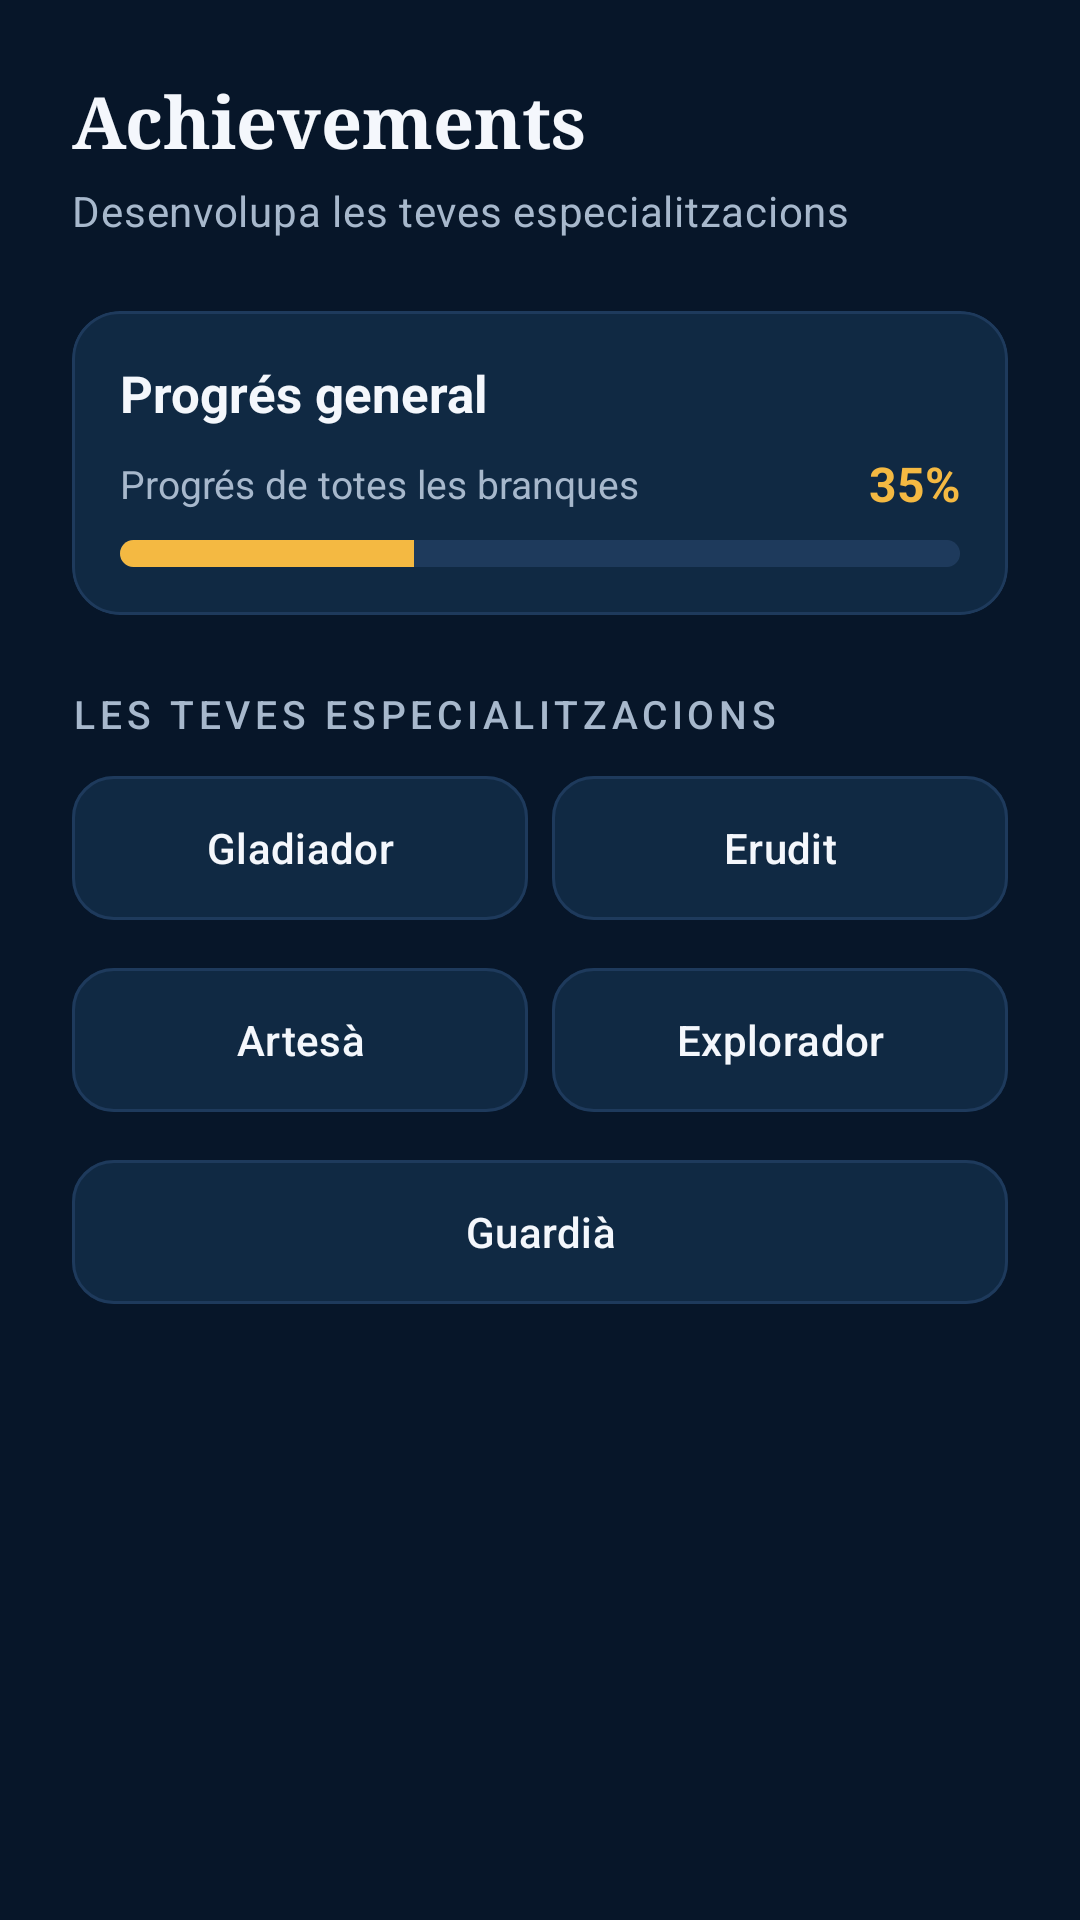

Produce the Android XML layout that renders to this screen, including the resource entries it uses.
<!-- AndroidManifest.xml: application theme Theme.Player1 -->
<!-- res/layout/fragment_achievements.xml -->
<?xml version="1.0" encoding="utf-8"?>
<androidx.core.widget.NestedScrollView xmlns:android="http://schemas.android.com/apk/res/android"
    xmlns:app="http://schemas.android.com/apk/res-auto"
    xmlns:tools="http://schemas.android.com/tools"
    android:layout_width="match_parent"
    android:layout_height="match_parent"
    android:fillViewport="true"
    android:clipToPadding="false"
    android:scrollbars="vertical"
    tools:context=".AchievementsFragment">

    <LinearLayout
        android:layout_width="match_parent"
        android:layout_height="wrap_content"
        android:orientation="vertical"
        android:paddingStart="@dimen/screen_padding"
        android:paddingTop="@dimen/screen_padding"
        android:paddingEnd="@dimen/screen_padding"
        android:paddingBottom="32dp">

        <TextView
            android:layout_width="match_parent"
            android:layout_height="wrap_content"
            android:accessibilityHeading="true"
            android:text="@string/achievements_titol"
            android:textAppearance="@style/TextAppearance.Player1.Headline"
            android:textColor="@color/ice_white"
            tools:targetApi="28" />

        <TextView
            android:layout_width="match_parent"
            android:layout_height="wrap_content"
            android:layout_marginTop="4dp"
            android:text="@string/achievements_subtitol"
            android:textAppearance="@style/TextAppearance.Player1.BodySecondary" />

        <com.google.android.material.card.MaterialCardView
            android:layout_width="match_parent"
            android:layout_height="wrap_content"
            android:layout_marginTop="@dimen/spacing_l"
            app:cardBackgroundColor="@color/slate_blue"
            app:cardCornerRadius="@dimen/corner_card"
            app:cardElevation="0dp"
            app:strokeColor="@color/slate_blue_stroke"
            app:strokeWidth="1dp">

            <LinearLayout
                android:layout_width="match_parent"
                android:layout_height="wrap_content"
                android:orientation="vertical"
                android:padding="@dimen/spacing_m">

                <TextView
                    android:layout_width="match_parent"
                    android:layout_height="wrap_content"
                    android:text="@string/achievements_progreso_general"
                    android:textColor="@color/ice_white"
                    android:textSize="17sp"
                    android:textStyle="bold" />

                <LinearLayout
                    android:layout_width="match_parent"
                    android:layout_height="wrap_content"
                    android:layout_marginTop="@dimen/spacing_s"
                    android:gravity="center_vertical"
                    android:orientation="horizontal">

                    <TextView
                        android:layout_width="0dp"
                        android:layout_height="wrap_content"
                        android:layout_weight="1"
                        android:text="@string/achievements_progreso_descripcion"
                        android:textColor="@color/grey_blue"
                        android:textSize="13sp" />

                    <TextView
                        android:layout_width="wrap_content"
                        android:layout_height="wrap_content"
                        android:text="@string/achievements_progreso_porcentaje"
                        android:textColor="@color/gold"
                        android:textSize="16sp"
                        android:textStyle="bold" />

                </LinearLayout>

                <ProgressBar
                    style="@android:style/Widget.ProgressBar.Horizontal"
                    android:layout_width="match_parent"
                    android:layout_height="9dp"
                    android:layout_marginTop="@dimen/spacing_s"
                    android:max="100"
                    android:progress="35"
                    android:progressTint="@color/gold"
                    android:progressBackgroundTint="@color/slate_blue_stroke" />

            </LinearLayout>

        </com.google.android.material.card.MaterialCardView>

        <TextView
            android:layout_width="match_parent"
            android:layout_height="wrap_content"
            android:layout_marginTop="@dimen/spacing_l"
            android:accessibilityHeading="true"
            android:text="@string/achievements_ramas"
            android:textAppearance="@style/TextAppearance.Player1.SectionLabel"
            tools:targetApi="28" />

        <LinearLayout
            android:layout_width="match_parent"
            android:layout_height="wrap_content"
            android:layout_marginTop="@dimen/spacing_s"
            android:orientation="horizontal"
            android:baselineAligned="false">

            <com.google.android.material.button.MaterialButton
                android:id="@+id/btn_gladiador"
                style="@style/Widget.Player1.Button.Tile"
                android:layout_width="0dp"
                android:layout_height="wrap_content"
                android:layout_weight="1"
                android:minWidth="0dp"
                android:gravity="center"
                android:singleLine="false"
                android:text="@string/achievements_gladiador" />

            <Space
                android:layout_width="@dimen/spacing_s"
                android:layout_height="0dp" />

            <com.google.android.material.button.MaterialButton
                android:id="@+id/btn_erudito"
                style="@style/Widget.Player1.Button.Tile"
                android:layout_width="0dp"
                android:layout_height="wrap_content"
                android:layout_weight="1"
                android:minWidth="0dp"
                android:gravity="center"
                android:singleLine="false"
                android:text="@string/achievements_erudito" />

        </LinearLayout>

        <LinearLayout
            android:layout_width="match_parent"
            android:layout_height="wrap_content"
            android:layout_marginTop="@dimen/spacing_s"
            android:orientation="horizontal"
            android:baselineAligned="false">

            <com.google.android.material.button.MaterialButton
                android:id="@+id/btn_artesano"
                style="@style/Widget.Player1.Button.Tile"
                android:layout_width="0dp"
                android:layout_height="wrap_content"
                android:layout_weight="1"
                android:minWidth="0dp"
                android:gravity="center"
                android:singleLine="false"
                android:text="@string/achievements_artesano" />

            <Space
                android:layout_width="@dimen/spacing_s"
                android:layout_height="0dp" />

            <com.google.android.material.button.MaterialButton
                android:id="@+id/btn_explorador"
                style="@style/Widget.Player1.Button.Tile"
                android:layout_width="0dp"
                android:layout_height="wrap_content"
                android:layout_weight="1"
                android:minWidth="0dp"
                android:gravity="center"
                android:singleLine="false"
                android:text="@string/achievements_explorador" />

        </LinearLayout>

        <com.google.android.material.button.MaterialButton
            android:id="@+id/btn_guardian"
            style="@style/Widget.Player1.Button.Tile"
            android:layout_width="match_parent"
            android:layout_height="wrap_content"
            android:layout_marginTop="@dimen/spacing_s"
            android:layout_gravity="center"
            android:maxWidth="320dp"
            android:minWidth="0dp"
            android:gravity="center"
            android:singleLine="false"
            android:text="@string/achievements_guardian" />

    </LinearLayout>

</androidx.core.widget.NestedScrollView>
<!-- resources referenced by this layout -->
<resources>
  <color name="gold">#FFF4B942</color>
  <color name="grey_blue">#FFA7B8CC</color>
  <color name="ice_white">#FFF4F7FC</color>
  <color name="slate_blue">#FF102943</color>
  <color name="slate_blue_stroke">#FF1E3A5C</color>
  <dimen name="corner_card">16dp</dimen>
  <dimen name="screen_padding">24dp</dimen>
  <dimen name="spacing_l">24dp</dimen>
  <dimen name="spacing_m">16dp</dimen>
  <dimen name="spacing_s">8dp</dimen>
  <string name="achievements_artesano">Artesà</string>
  <string name="achievements_erudito">Erudit</string>
  <string name="achievements_explorador">Explorador</string>
  <string name="achievements_gladiador">Gladiador</string>
  <string name="achievements_guardian">Guardià</string>
  <string name="achievements_progreso_descripcion">Progrés de totes les branques</string>
  <string name="achievements_progreso_general">Progrés general</string>
  <string name="achievements_progreso_porcentaje">35%</string>
  <string name="achievements_ramas">LES TEVES ESPECIALITZACIONS</string>
  <string name="achievements_subtitol">Desenvolupa les teves especialitzacions</string>
  <string name="achievements_titol">Achievements</string>
  <style name="TextAppearance.Player1.BodySecondary" parent="TextAppearance.Material3.BodyMedium">
          <item name="android:textSize">14sp</item>
          <item name="android:textColor">@color/grey_blue</item>
      </style>
  <style name="TextAppearance.Player1.Headline" parent="TextAppearance.Material3.HeadlineSmall">
          <item name="android:fontFamily">serif</item>
          <item name="fontFamily">serif</item>
          <item name="android:textStyle">bold</item>
          <item name="android:textSize">24sp</item>
          <item name="android:textColor">@color/ice_white</item>
      </style>
  <style name="TextAppearance.Player1.SectionLabel" parent="TextAppearance.Material3.LabelLarge">
          <item name="android:textSize">13sp</item>
          <item name="android:textAllCaps">true</item>
          <item name="android:letterSpacing">0.12</item>
          <item name="android:textColor">@color/grey_blue</item>
      </style>
  <style name="Widget.Player1.Button.Tile" parent="Widget.Material3.Button.TonalButton">
          <item name="backgroundTint">@color/slate_blue</item>
          <item name="android:textColor">@color/ice_white</item>
          <item name="iconTint">@color/electric_blue</item>
          <item name="iconPadding">@dimen/spacing_s</item>
          <item name="android:gravity">center</item>
          <item name="android:textAlignment">center</item>
          <item name="android:minHeight">@dimen/button_height</item>
          <item name="android:minWidth">0dp</item>
          <item name="cornerRadius">@dimen/corner_button</item>
          <item name="strokeColor">@color/slate_blue_stroke</item>
          <item name="strokeWidth">1dp</item>
      </style>
  <color name="electric_blue">#FF247BFA</color>
  <dimen name="button_height">56dp</dimen>
  <dimen name="corner_button">14dp</dimen>
  <color name="night_blue">#FF071629</color>
  <color name="status_in_progress">#FF55B9FF</color>
</resources>
